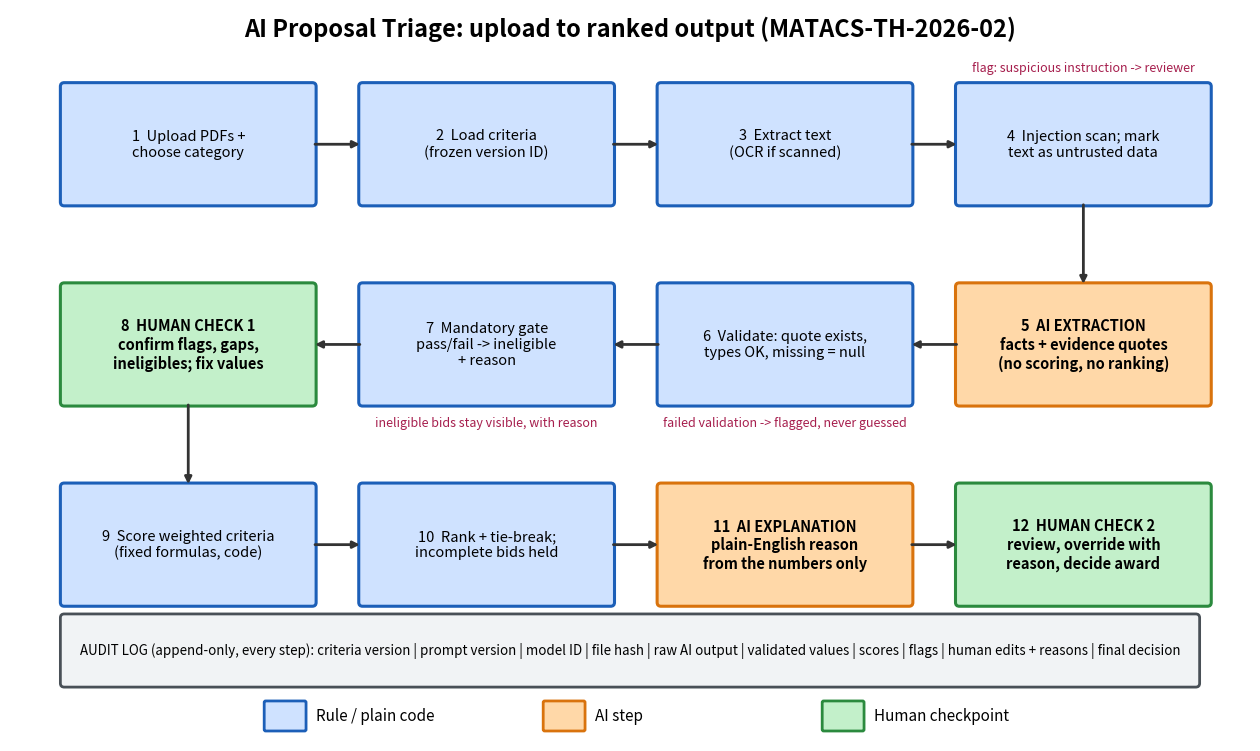

Generate this figure with matplotlib: (Note: this script raises an exception after producing the figure.)
import matplotlib
matplotlib.use("Agg")
import matplotlib.pyplot as plt
from matplotlib.patches import FancyBboxPatch

COL = {"rule": "#cfe2ff", "ai": "#ffd8a8", "human": "#c3f0ca"}
EDGE = {"rule": "#1c5fb8", "ai": "#d9730d", "human": "#2b8a3e"}
steps = [
 ("1  Upload PDFs +\nchoose category", "rule", (0,0)),
 ("2  Load criteria\n(frozen version ID)", "rule", (1,0)),
 ("3  Extract text\n(OCR if scanned)", "rule", (2,0)),
 ("4  Injection scan; mark\ntext as untrusted data", "rule", (3,0)),
 ("5  AI EXTRACTION\nfacts + evidence quotes\n(no scoring, no ranking)", "ai", (3,1)),
 ("6  Validate: quote exists,\ntypes OK, missing = null", "rule", (2,1)),
 ("7  Mandatory gate\npass/fail -> ineligible\n+ reason", "rule", (1,1)),
 ("8  HUMAN CHECK 1\nconfirm flags, gaps,\nineligibles; fix values", "human", (0,1)),
 ("9  Score weighted criteria\n(fixed formulas, code)", "rule", (0,2)),
 ("10  Rank + tie-break;\nincomplete bids held", "rule", (1,2)),
 ("11  AI EXPLANATION\nplain-English reason\nfrom the numbers only", "ai", (2,2)),
 ("12  HUMAN CHECK 2\nreview, override with\nreason, decide award", "human", (3,2)),
]
fig, ax = plt.subplots(figsize=(16, 9.5)); ax.set_xlim(0, 16); ax.set_ylim(0, 9.5); ax.axis("off")
ax.text(8, 9.15, "AI Proposal Triage: upload to ranked output (MATACS-TH-2026-02)", ha="center", fontsize=17, weight="bold")
w, h = 3.2, 1.5
pos = {}
for i, (t, kind, (c, r)) in enumerate(steps):
    x = 0.7 + c * 3.85; y = 7.0 - r * 2.6
    ax.add_patch(FancyBboxPatch((x, y), w, h, boxstyle="round,pad=0.05", fc=COL[kind], ec=EDGE[kind], lw=2.2))
    ax.text(x + w/2, y + h/2, t, ha="center", va="center", fontsize=10.5, weight="bold" if kind != "rule" else "normal")
    pos[i] = (x, y)
def arrow(a, b, side):
    (xa, ya), (xb, yb) = pos[a], pos[b]
    if side == "r": s, e = (xa + w, ya + h/2), (xb, yb + h/2)
    elif side == "l": s, e = (xa, ya + h/2), (xb + w, yb + h/2)
    else: s, e = (xa + w/2, ya), (xb + w/2, yb + h)
    ax.annotate("", xy=e, xytext=s, arrowprops=dict(arrowstyle="-|>", lw=2, color="#333"))
for a in (0,1,2): arrow(a, a+1, "r")
arrow(3, 4, "d")
for a in (4,5,6): arrow(a, a+1, "l")
arrow(7, 8, "d")
for a in (8,9,10): arrow(a, a+1, "r")
ax.text(pos[6][0] + w/2, pos[6][1] - 0.32, "ineligible bids stay visible, with reason", ha="center", fontsize=9, style="italic", color="#a61e4d")
ax.text(pos[3][0] + w/2, pos[3][1] + h + 0.2, "flag: suspicious instruction -> reviewer", ha="center", fontsize=9, style="italic", color="#a61e4d")
ax.text(pos[5][0] + w/2, pos[5][1] - 0.32, "failed validation -> flagged, never guessed", ha="center", fontsize=9, style="italic", color="#a61e4d")
ax.add_patch(FancyBboxPatch((0.7, 0.75), 14.6, 0.85, boxstyle="round,pad=0.05", fc="#f1f3f5", ec="#495057", lw=2))
ax.text(8, 1.17, "AUDIT LOG (append-only, every step): criteria version | prompt version | model ID | file hash | raw AI output | validated values | scores | flags | human edits + reasons | final decision",
        ha="center", va="center", fontsize=9.6)
for i, (k, lab) in enumerate([("rule", "Rule / plain code"), ("ai", "AI step"), ("human", "Human checkpoint")]):
    x = 3.3 + i * 3.6
    ax.add_patch(FancyBboxPatch((x, 0.15), 0.5, 0.35, boxstyle="round,pad=0.02", fc=COL[k], ec=EDGE[k], lw=2))
    ax.text(x + 0.65, 0.33, lab, va="center", fontsize=11)
plt.savefig("../diagram/flow.png", dpi=140, bbox_inches="tight", facecolor="white")
